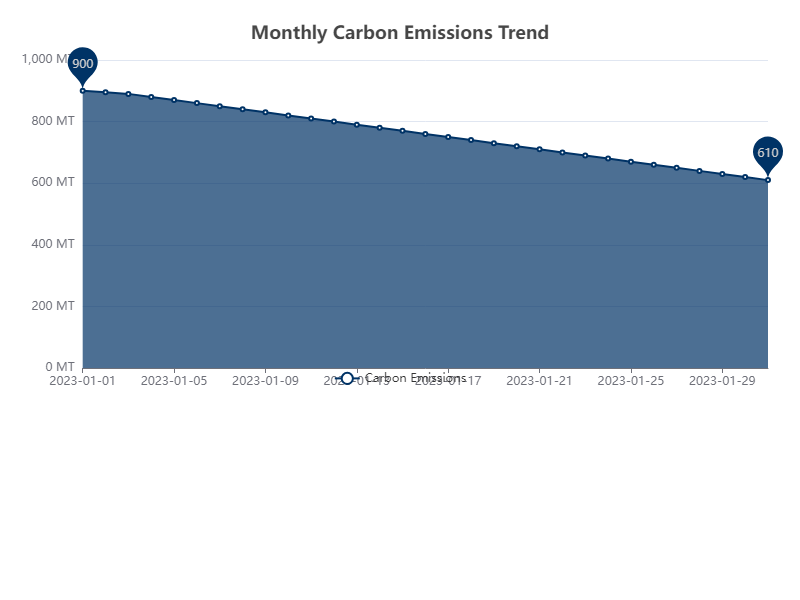

The table this chart was drawn from, first rows:
Date, Carbon Emissions
2023-01-01, 900
2023-01-02, 895
2023-01-03, 890
2023-01-04, 880
2023-01-05, 870
2023-01-06, 860
2023-01-07, 850
2023-01-08, 840
2023-01-09, 830
2023-01-10, 820
2023-01-11, 810
2023-01-12, 800
2023-01-13, 790
2023-01-14, 780
2023-01-15, 770
2023-01-16, 760
2023-01-17, 750
2023-01-18, 740
2023-01-19, 730
2023-01-20, 720
2023-01-21, 710
2023-01-22, 700
2023-01-23, 690
2023-01-24, 680
2023-01-25, 670
2023-01-26, 660
2023-01-27, 650
2023-01-28, 640
2023-01-29, 630
2023-01-30, 620
2023-01-31, 610
